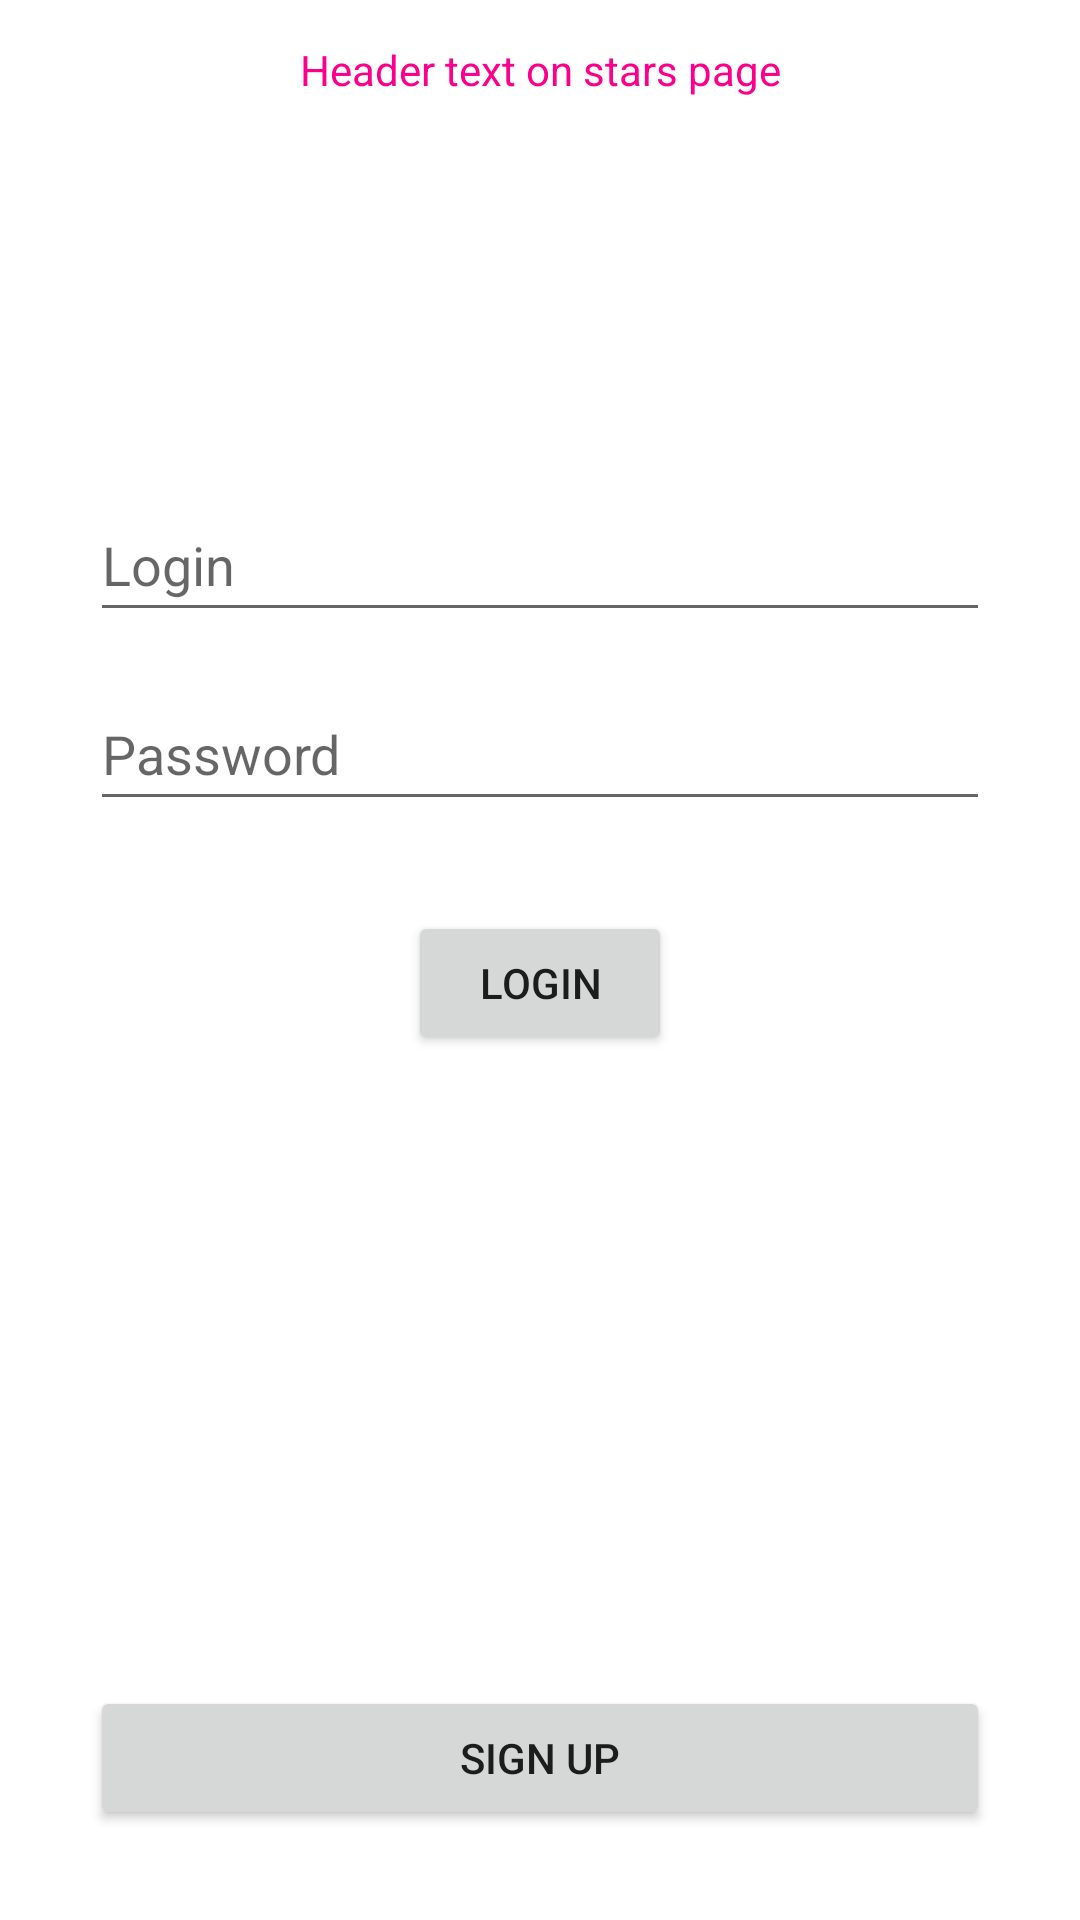

Write the Android layout XML for this screen, with the resource values it uses.
<!-- AndroidManifest.xml: application theme Theme.AppMetaNit -->
<!-- res/layout/activity_main.xml -->
<?xml version="1.0" encoding="utf-8"?>
<androidx.constraintlayout.widget.ConstraintLayout xmlns:android="http://schemas.android.com/apk/res/android"
    xmlns:app="http://schemas.android.com/apk/res-auto"
    xmlns:tools="http://schemas.android.com/tools"
    android:layout_width="match_parent"
    android:layout_height="match_parent"
    tools:context=".MainActivity">

    <TextView
        android:id="@+id/textHeader"
        android:layout_width="wrap_content"
        android:layout_height="wrap_content"
        android:text="@string/headerTextOnStartScreen"
        android:textColor="@color/customTextH1"
        app:layout_constraintBottom_toBottomOf="parent"
        app:layout_constraintEnd_toEndOf="parent"
        app:layout_constraintHorizontal_bias="0.5"
        app:layout_constraintStart_toStartOf="parent"
        app:layout_constraintTop_toTopOf="parent"
        app:layout_constraintVertical_bias="0.022" />

    <EditText
        android:id="@+id/loginField"
        android:inputType="textEmailAddress"
        android:layout_width="match_parent"
        android:layout_height="wrap_content"
        android:layout_marginHorizontal="30dp"
        android:layout_marginTop="130dp"
        android:hint="@string/hintLoginOnLoginPage"
        android:minHeight="48dp"
        app:layout_constraintTop_toBottomOf="@+id/textHeader"
        tools:layout_editor_absoluteX="30dp" />

    <EditText
        android:id="@+id/passwordField"
        android:layout_width="match_parent"
        android:layout_height="wrap_content"
        android:layout_marginHorizontal="30dp"
        android:layout_marginTop="15dp"
        android:hint="@string/hintPasswordOnLoginPage"
        android:minHeight="48dp"
        android:inputType="textPassword"
        android:textColor="@color/black"
        app:layout_constraintTop_toBottomOf="@+id/loginField"
        tools:layout_editor_absoluteX="30dp" />

    <Button
        android:id="@+id/loginButton"
        android:layout_width="wrap_content"
        android:layout_height="wrap_content"
        android:text="@string/textFirstButton"
        android:layout_margin="30dp"
        app:layout_constraintTop_toBottomOf="@+id/passwordField"
        app:layout_constraintLeft_toLeftOf="parent"
        app:layout_constraintRight_toRightOf="parent"/>

    <Button
        android:id="@+id/registrationBtn"
        android:layout_width="match_parent"
        android:layout_height="wrap_content"
        android:layout_margin="30dp"
        android:text="@string/registrationBtn"
        app:layout_constraintBottom_toBottomOf="parent"/>

</androidx.constraintlayout.widget.ConstraintLayout>
<!-- resources referenced by this layout -->
<resources>
  <color name="customTextH1">#FB008B</color>
  <string name="headerTextOnStartScreen">Header text on stars page</string>
  <string name="hintLoginOnLoginPage">Login</string>
  <string name="hintPasswordOnLoginPage">Password</string>
  <string name="registrationBtn">Sign Up</string>
  <string name="textFirstButton">Login</string>
  <style name="Theme.AppMetaNit" parent="Theme.MaterialComponents.DayNight.DarkActionBar">
          
          <item name="colorPrimary">@color/purple_500</item>
          <item name="colorPrimaryVariant">@color/purple_700</item>
          <item name="colorOnPrimary">@color/white</item>
          
          <item name="colorSecondary">@color/teal_200</item>
          <item name="colorSecondaryVariant">@color/teal_700</item>
          <item name="colorOnSecondary">@color/black</item>
          
          <item name="android:statusBarColor" tools:targetApi="l">?attr/colorPrimaryVariant</item>
          
      </style>
  <!-- not gathered from this repository: default colours our renderer supplied (Android Studio template values) -->
  <color name="purple_500">#FF6200EE</color>
  <color name="purple_700">#FF3700B3</color>
  <color name="teal_200">#FF03DAC5</color>
  <color name="teal_700">#FF018786</color>
  <color name="black">#FF000000</color>
  <color name="white">#FFFFFFFF</color>
</resources>
